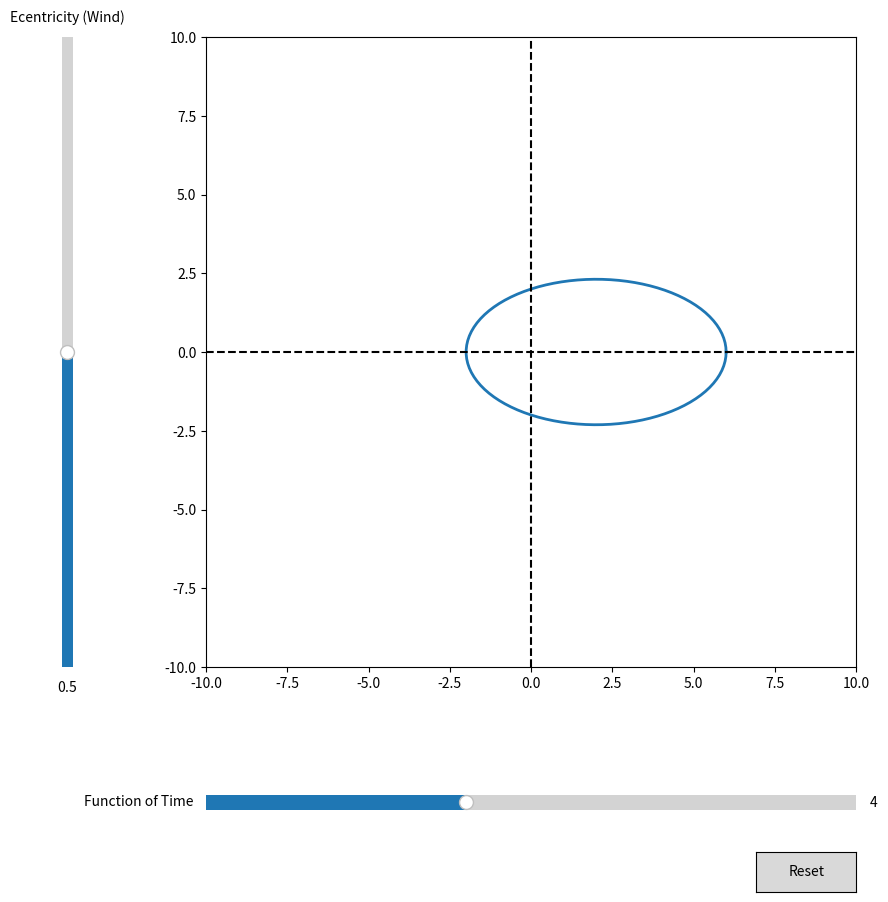

Python code for this plot:
import numpy as np
import matplotlib.pyplot as plt
from matplotlib.widgets import Slider, Button


# The parametrized function to be plotted

def fx(u, epsilon,A, h):
    return h*(np.cos(u)+epsilon)

def fy(u, epsilon,A, h):
    return h*A*np.sin(u)

def fA(eps):
    return np.sqrt((1-eps)/(1+eps))

u = np.linspace(0, 2*np.pi, 100)
epsilon = 0.5
A = np.sqrt((1-epsilon)/(1+epsilon))
h = 4

# Create the figure and the line that we will manipulate
fig, ax = plt.subplots()

fig.set_figwidth(10)
fig.set_figheight(10)

line, = plt.plot(fx(u,epsilon,A,h), fy(u,epsilon,A,h), lw=2)
plt.axhline(y=0, color="black", linestyle="--")
plt.axvline(x=0, color="black", linestyle="--")
plt.xlim([-10, 10])
plt.ylim([-10, 10])

# adjust the main plot to make room for the sliders
plt.subplots_adjust(left=0.25, bottom=0.25)

# Make a horizontal slider to control the frequency.
axh = plt.axes([0.25, 0.1, 0.65, 0.03])
h_slider = Slider(
    ax=axh,
    label='Function of Time',
    valmin=0,
    valmax=10,
    valinit=h,
)

# Make a vertically oriented slider to control the amplitude
axepsilon = plt.axes([0.1, 0.25, 0.0225, 0.63])
epsilon_slider = Slider(
    ax=axepsilon,
    label='Ecentricity (Wind)',
    valmin=0,
    valmax=1,
    valinit=epsilon,
    orientation="vertical"
)


# The function to be called anytime a slider's value changes
# def update(val):
#     line.set_ydata(f(t, epsilon_slider.val, h_slider.val))
#     fig.canvas.draw_idle()

def update(val):
    line.set_xdata(fx(u, epsilon_slider.val, fA(epsilon_slider.val), h_slider.val))
    line.set_ydata(fy(u, epsilon_slider.val, fA(epsilon_slider.val), h_slider.val))
    fig.canvas.draw_idle()


# register the update function with each slider
h_slider.on_changed(update)
epsilon_slider.on_changed(update)

# Create a `matplotlib.widgets.Button` to reset the sliders to initial values.
resetax = plt.axes([0.8, 0.025, 0.1, 0.04])
button = Button(resetax, 'Reset', hovercolor='0.975')


def reset(event):
    h_slider.reset()
    epsilon_slider.reset()
button.on_clicked(reset)

plt.show()